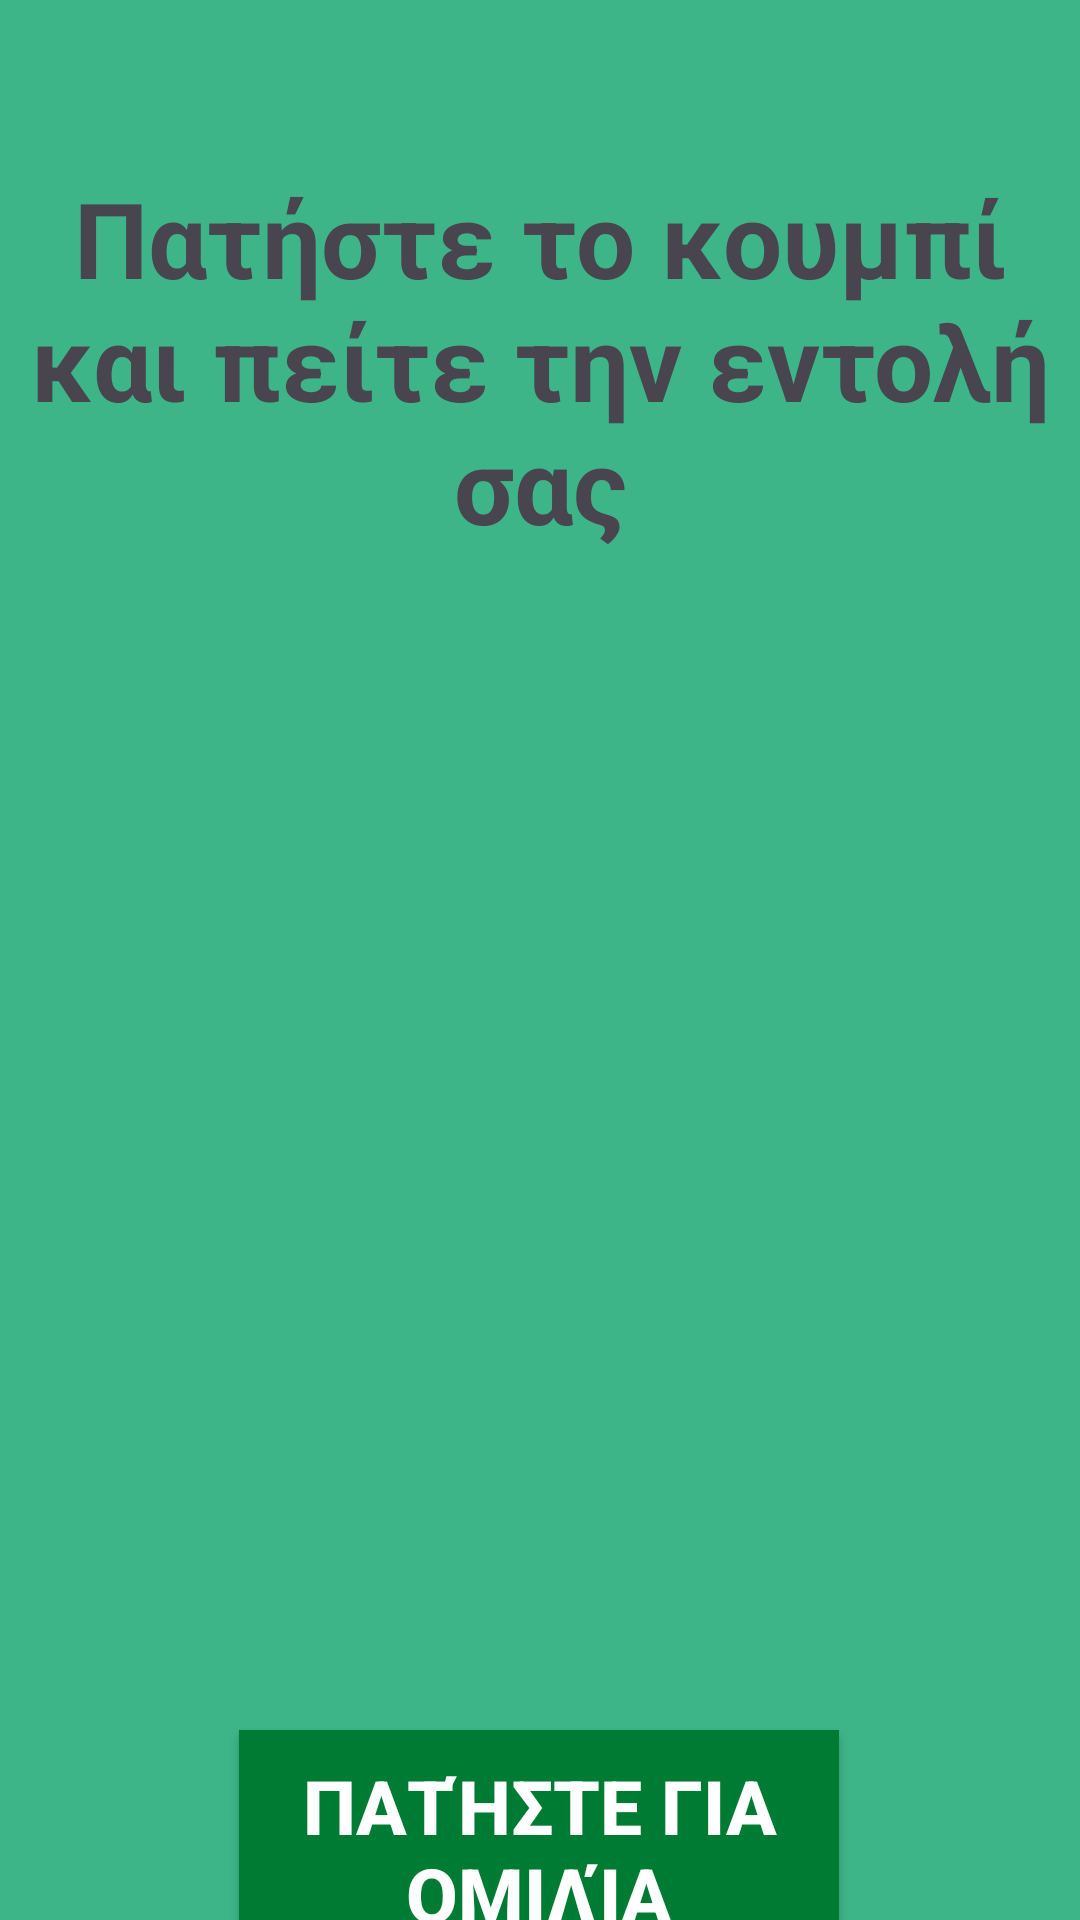

Layout XML and referenced resources for this Android screen:
<!-- AndroidManifest.xml: application theme Theme.HCI_App_2024 -->
<!-- res/layout/voice_recognition.xml -->
<?xml version="1.0" encoding="utf-8"?>
<androidx.constraintlayout.widget.ConstraintLayout xmlns:android="http://schemas.android.com/apk/res/android"
    xmlns:app="http://schemas.android.com/apk/res-auto"
    xmlns:tools="http://schemas.android.com/tools"
    android:layout_width="match_parent"
    android:layout_height="match_parent"
    android:background="#3eb489"
    tools:context=".VoiceRecognitionActivity">

    <TextView
        android:id="@+id/textView"
        android:layout_width="0dp"
        android:layout_height="wrap_content"
        android:layout_marginTop="56dp"
        android:text="Πατήστε το κουμπί και πείτε την εντολή σας"
        android:textAlignment="center"
        android:textSize="35sp"
        android:textStyle="bold"
        app:layout_constraintEnd_toEndOf="parent"
        app:layout_constraintHorizontal_bias="0.0"
        app:layout_constraintStart_toStartOf="parent"
        app:layout_constraintTop_toTopOf="parent" />

    <ImageView
        android:id="@+id/myImageView"
        android:layout_width="200dp"
        android:layout_height="200dp"
        android:layout_marginTop="100dp"
        android:contentDescription="Εικόνα προσώπου"
        android:scaleType="fitCenter"
        android:src="@drawable/face"
        app:layout_constraintEnd_toEndOf="parent"
        app:layout_constraintHorizontal_bias="0.497"
        app:layout_constraintStart_toStartOf="parent"
        app:layout_constraintTop_toBottomOf="@id/textView" />

    <Button
        android:id="@+id/button"
        android:layout_width="200dp"
        android:layout_height="80dp"
        android:layout_marginTop="92dp"
        android:background="#007B33"
        android:text="Πατήστε για ομιλία"
        android:textColor="#FFFFFF"
        android:textSize="25sp"
        android:textStyle="bold"
        app:layout_constraintEnd_toEndOf="parent"
        app:layout_constraintHorizontal_bias="0.497"
        app:layout_constraintStart_toStartOf="parent"
        app:layout_constraintTop_toBottomOf="@id/myImageView" />

</androidx.constraintlayout.widget.ConstraintLayout>
<!-- resources referenced by this layout -->
<resources>
  <style name="Theme.HCI_App_2024" parent="Base.Theme.HCI_App_2024" />
  <style name="Base.Theme.HCI_App_2024" parent="Theme.Material3.DayNight.NoActionBar">
          
          
      </style>
</resources>
